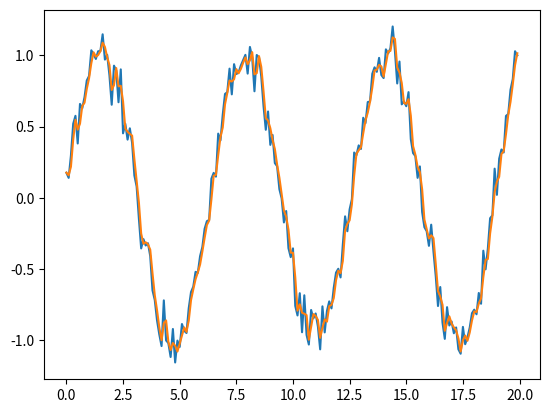

Generate this figure with matplotlib:
import math
import numpy as np
import matplotlib.pyplot as plt

xx=np.arange(0, 20, 0.1)

np.random.seed(0)
yy=[math.sin(x)+np.random.normal(0,0.1) for x in xx]

y=[]
#метод экспоненциального среднего
def get_kalman_filter_value(yy, i, win_size):
    P=0.1 #if i==0 else
    K=P/(P+0.1)
    res=K*yy[i] + (1-K)*yy[ max(0, i-1) ]
    return res

yy1=[get_kalman_filter_value(yy, i, 5) for i in range(len(yy))]

plt.plot(xx, yy)
plt.plot(xx, yy1)
plt.show()


